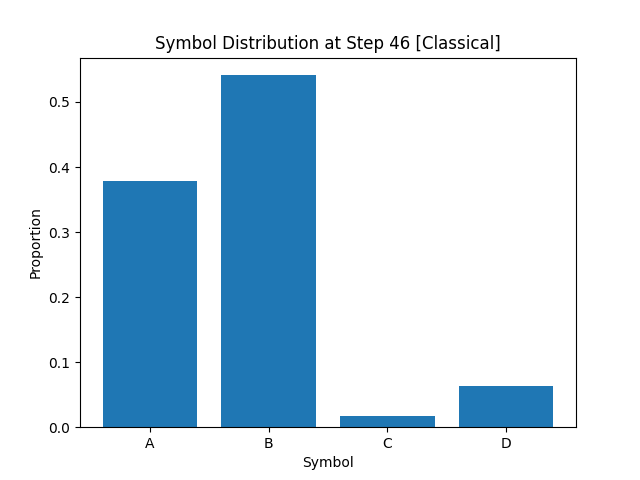

The file beside this chart, header and first rows:
A, B, C, D
3.782499999999999751e-01
5.411249999999999671e-01
1.787499999999999853e-02
6.275000000000000022e-02
